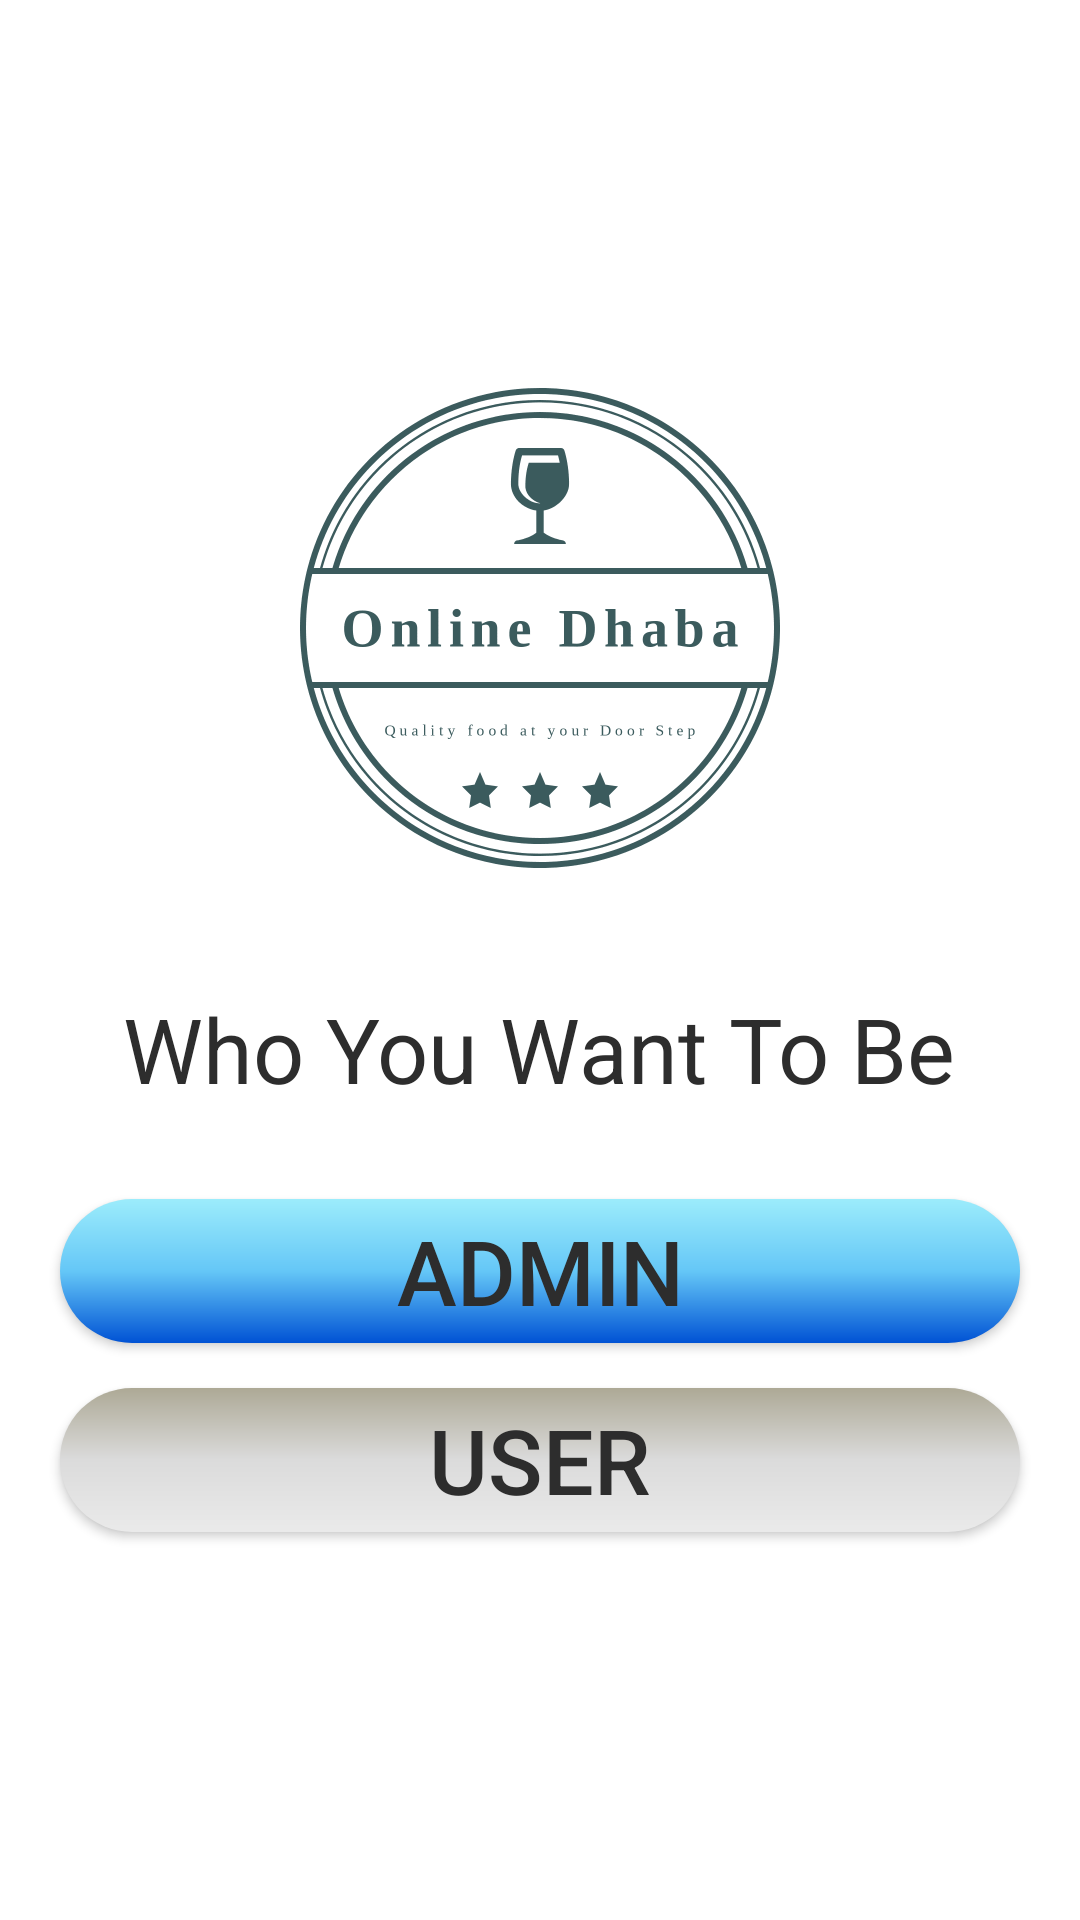

Android layout source for this screen:
<!-- AndroidManifest.xml: application theme AppTheme -->
<!-- res/layout/activity_main.xml -->
<?xml version="1.0" encoding="utf-8"?>
<RelativeLayout xmlns:android="http://schemas.android.com/apk/res/android"
    xmlns:app="http://schemas.android.com/apk/res-auto"
    xmlns:tools="http://schemas.android.com/tools"
    android:layout_width="match_parent"
    android:layout_height="match_parent"
    android:background="@color/white"
    tools:context=".app.MainActivity">

    <LinearLayout
        android:orientation="vertical"
        android:layout_centerInParent="true"
        android:layout_width="match_parent"
        android:layout_height="wrap_content">

        <ImageView
            android:layout_width="200dp"
            android:layout_height="200dp"
            android:src="@drawable/logo"
            android:layout_gravity="center"/>

        <TextView
            android:layout_marginRight="20sp"
            android:layout_marginLeft="20sp"
            android:layout_width="wrap_content"
            android:layout_height="wrap_content"
            android:layout_marginTop="20dp"
            android:text="@string/tagline"
            android:textSize="30dp"
            android:textColor="#2d2d2d"
            android:layout_gravity="center_horizontal"/>

        <Button
            android:layout_width="match_parent"
            android:layout_height="wrap_content"
            android:id="@+id/admin"
            android:layout_marginTop="30dp"
            android:background="@drawable/btnadmin"
            android:layout_marginLeft="20sp"
            android:layout_marginRight="20sp"
            android:layout_marginBottom="5dp"
            android:text="Admin"
            android:textSize="30sp"
            android:textColor="#2d2d2d"/>

        <Button
            android:layout_marginTop="10dp"
            android:layout_marginBottom="20sp"
            android:layout_width="match_parent"
            android:layout_height="wrap_content"
            android:id="@+id/user"
            android:layout_marginRight="20sp"
            android:layout_marginLeft="20sp"
            android:background="@drawable/btnbguser"
            android:text="User"
            android:textSize="30sp"
            android:textColor="#2d2d2d"/>

    </LinearLayout>
</RelativeLayout>
<!-- resources referenced by this layout -->
<resources>
  <color name="white">#fff</color>
  <!-- drawable btnadmin (drawable) -->
  <?xml version="1.0" encoding="utf-8"?>
  <shape xmlns:android="http://schemas.android.com/apk/res/android">
  
      <corners android:radius="200dp"/>
      <gradient android:startColor="#9cecfb"
          android:centerColor="#65c7f7"
          android:endColor="#0052d4"
          android:angle="270"/>
  </shape>
  <!-- drawable btnbguser (drawable) -->
  <?xml version="1.0" encoding="utf-8"?>
  <shape xmlns:android="http://schemas.android.com/apk/res/android">
  
      <corners android:radius="200dp"/>
      <gradient android:startColor="#ada996"
          android:centerColor="#dbdbdb"
          android:endColor="#eaeaea"
          android:angle="270"/>
  </shape>
  <!-- drawable logo: png bitmap (drawable, 23837 bytes) -->
  <string name="tagline">Who You Want To Be</string>
  <style name="AppTheme" parent="Theme.AppCompat.Light.NoActionBar">
          
          <item name="colorPrimary">@color/colorPrimary</item>
          <item name="colorPrimaryDark">@color/colorPrimaryDark</item>
          <item name="colorAccent">@color/colorAccent</item>
      </style>
  <color name="colorPrimary">#3F51B5</color>
  <color name="colorPrimaryDark">#303F9F</color>
  <color name="colorAccent">#FF4081</color>
</resources>
